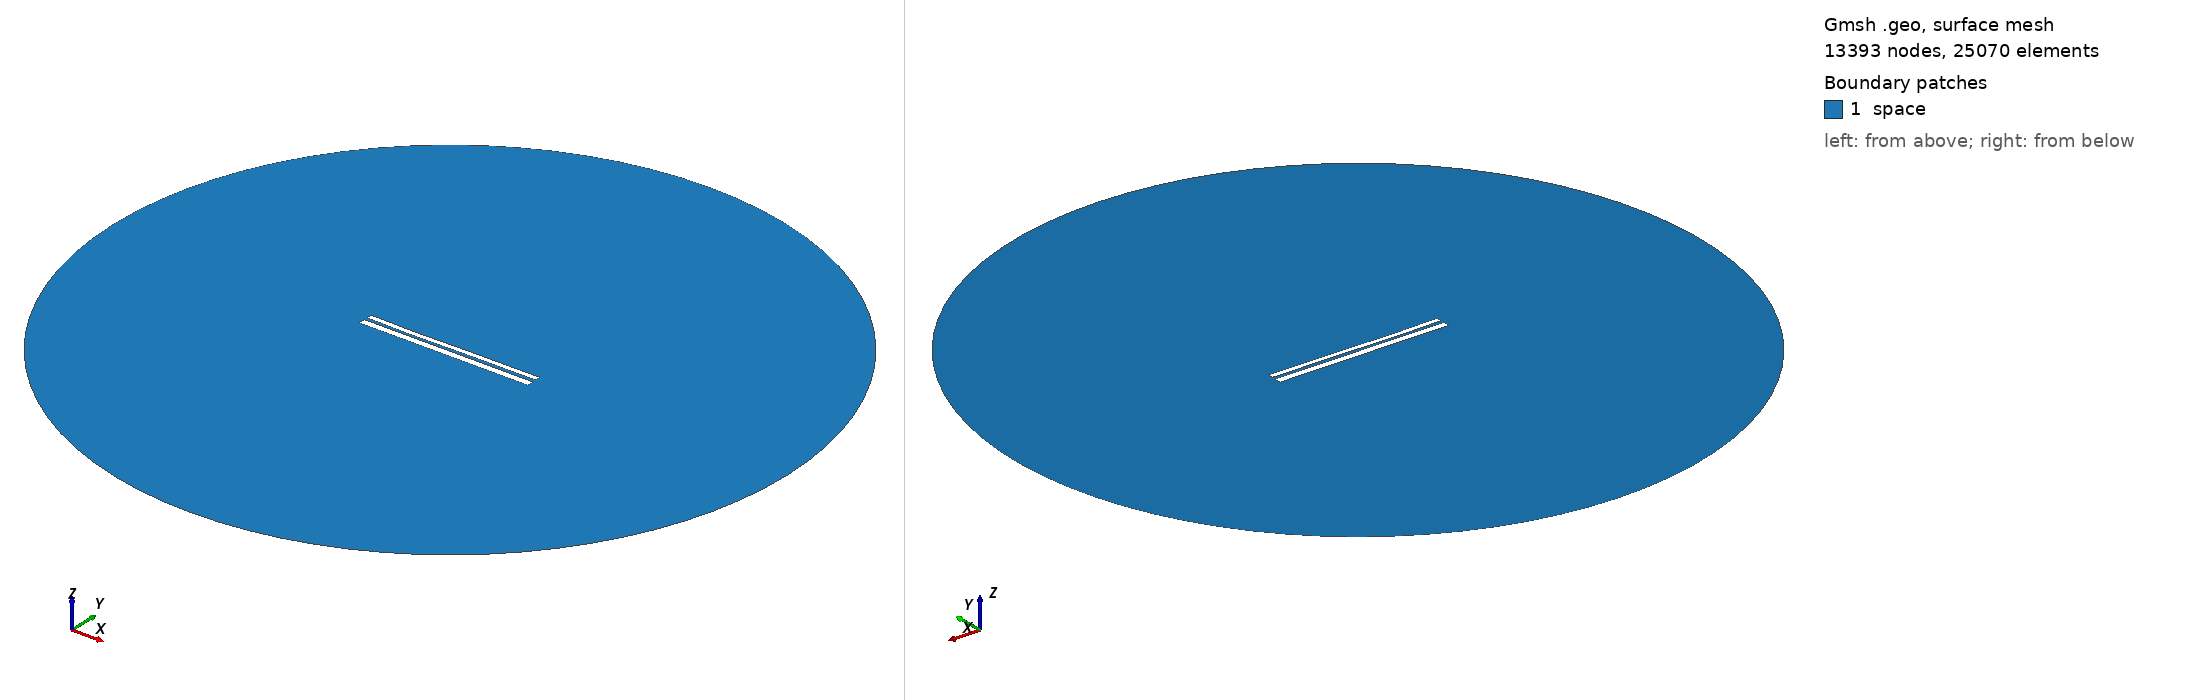

Gmsh geometry script, surface-meshed: 13393 nodes, 25070 surface elements. Boundary patches (legend numbers): 1 space. Left view from above one corner, right view from below the opposite corner. Legend entries are the model's physical surfaces. The drawing asked Gmsh for element sizes between 1% and 20% of the model's largest extent; the script's own settings can give other sizes.

=== 9627.geo (drawn) ===
//---------------------------------------
// Geometry kernel
//---------------------------------------

SetFactory("OpenCASCADE");



//---------------------------------------
// Parameters of the geometry
//---------------------------------------

// Overetch of the upper plate
overetch = 0.375;

// Distance between the plates
distance = 1.5;

// Discretization over the x axis (for the deformation)
nx = 50; 

// Length of the plate
L = 100 - overetch; 

// Number of modes
n = 4; 

// 1st mode coefficient
coeff(1) = 0.0;
beta(1) = 0.596864 * 3.1415926535 / L;

// 2nd mode coefficient
coeff(2) = -0.15;
beta(2) = 1.49418 * 3.1415926535 / L;

// 3rd mode coefficient
coeff(3) = -0.15;
beta(3) = 2.50025 * 3.1415926535 / L;

// 4th mode coefficient
coeff(4) = -0.075;
beta(4) = 3.49999 * 3.1415926535 / L;



//---------------------------------------
// Upper plate (deformed rectangle)
//---------------------------------------

// Coordiantes of the upper plate
xmin = -50;
xmax = 50 - overetch;

// Height of the upper plate
yheight = 4 - 2 * overetch;

// Indexes of the points
UpperID[] = {};
LowerID[] = {};
LeftID[] = {};
RightID[] = {};

// Point index
p = 1;

// Horizontal edges
For i In {1:nx}
    x = xmin + (i-1)*(xmax - xmin)/(nx-1);

    y_bottom = distance / 2 + overetch;
    For j In {1:n}
        C = (Cosh(beta(j)*L) + Cos(beta(j)*L)) / (Sinh(beta(j)*L) + Sin(beta(j)*L));
        y_bottom  = y_bottom + coeff(j) * (Cosh(beta(j)*(x+50)) - Cos(beta(j)*(x+50)) - C * (Sinh(beta(j)*(x+50)) - Sin(beta(j)*(x+50))));
    EndFor

    y_top = y_bottom + yheight;

    Point(p) = {x, y_top, 0, 1.0};
    UpperID[i] = p;
    p = p + 1;

    Point(p) = {x, y_bottom, 0, 1.0};
    LowerID[i] = p;
    p = p + 1;
EndFor

// Create point lists
UpperPts[] = {}; LowerPts[] = {};
For i In {1:nx}
  UpperPts[] += {UpperID[i]};
  LowerPts[] += {LowerID[i]};
EndFor

// Build splines
Spline(1) = {UpperPts[]};
Spline(2) = {LowerPts[]};
Line(3) = {LowerPts[nx-1], UpperPts[nx-1]};
Line(4) = {LowerPts[0], UpperPts[0]};

// Build the plane surface
Curve Loop(1) = {2, 3, -1, -4};
Plane Surface(1) = {1};



//---------------------------------------
// Lower plate (rectangle)
//---------------------------------------

// Vertices
Point(1001) = {-50, -1, 0, 1.0};
Point(1002) = { 50, -1, 0, 1.0};
Point(1003) = { 50,  -5, 0, 1.0};
Point(1004) = {-50,  -5, 0, 1.0};

// Edges
Line(5) = {1001, 1002};
Line(6) = {1002, 1003};
Line(7) = {1003, 1004};
Line(8) = {1004, 1001};

// Plane surface
Line Loop(2) = {5, 6, 7, 8};
Plane Surface(2) = {2}; 



//---------------------------------------
// Outer (fictious) boundary
//---------------------------------------

// Points
Point(1005) = {0, 0, 0};       // Center
Point(1006) = {200, 0, 0};     // Start point
Point(1007) = {0, 200, 0};     // 90 degrees
Point(1008) = {-200, 0, 0};    // 180 degrees
Point(1009) = {0, -200, 0};    // 270 degrees

// Circle arcs (each needs start, center, end)
Circle(9) = {1006, 1005, 1007};
Circle(10) = {1007, 1005, 1008};
Circle(11) = {1008, 1005, 1009};
Circle(12) = {1009, 1005, 1006};

// Plane surface for the entire domain
Curve Loop(3) = {9, 10, 11, 12};
Surface(3) = {3};

// Subtract the plates from the whole domain to obtain the actual domain where we want to solve the equations
BooleanDifference{ Surface{3}; Delete; }{ Surface{1}; Surface{2}; Delete; }




//---------------------------------------
// Transfinite Lines/Curves
//---------------------------------------

// Set the number of points on the boundaries
r = 7;

// Plates
Transfinite Curve {1, 2} = 50*r Using Progression 1;
Transfinite Curve {3, 4} = 2*r Using Progression 1;
Transfinite Line {5, 7} = 50*r Using Progression 1;
Transfinite Line {6, 8} = 2*r Using Progression 1;

// Outer boundary
Transfinite Line {9, 10, 11, 12} = 20 Using Progression 1;



//---------------------------------------
// Physical groups
//---------------------------------------                

// Physical curves (boundaries)
Physical Line("force_segment", 10) = {2};
Physical Line("upper_plate", 11) = {1, 3, 4};
Physical Line("lower_plate", 12) = {5, 6, 7, 8};
Physical Line("boundary", 20) = {9, 10, 11, 12};

// Physical Surfaces
Physical Surface("space", 30) = {3};



//---------------------------------------
// 6. Generate the Mesh
//---------------------------------------

// 2D mesh generation
Mesh 2;
